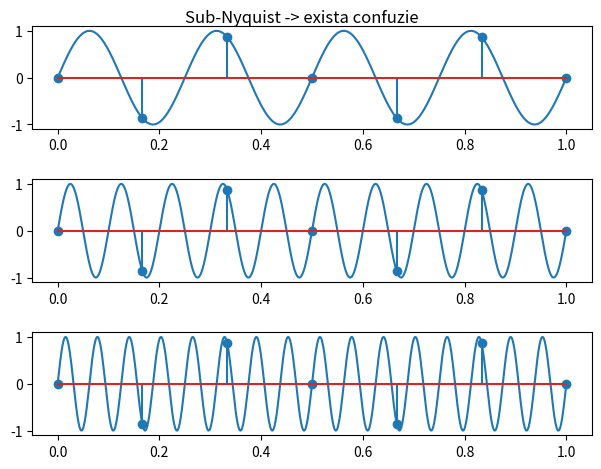

This figure's Python source: (Note: this script raises an exception after producing the figure.)
import numpy as np
import matplotlib.pyplot as plt
OUT = "graphs"

# Frecventa originala 4Hz
signal_4hz = lambda x: np.sin(2 * np.pi * 4 * x)
signal_10hz = lambda x: np.sin(2 * np.pi * 10 * x)
signal_16hz = lambda x: np.sin(2 * np.pi * 16 * x)

# Desen
t_desen = np.linspace(0, 1, 1000 + 1)
f_desen = signal_4hz(t_desen)

cnt_samples = 6 # sub-Nyquist
t = np.linspace(0, 1, cnt_samples + 1)
f = signal_4hz(t)

fig, axs = plt.subplots(3)
fig.tight_layout(pad=1.5)

axs[0].plot(t_desen, f_desen)
axs[0].stem(t, f)

t_desen_10hz = np.linspace(0, 1, 1000 + 1)
f_desen_10hz = signal_10hz(t_desen_10hz)
axs[1].plot(t_desen_10hz, f_desen_10hz)
axs[1].stem(t, f)

t_desen_16hz = np.linspace(0, 1, 1000 + 1)
f_desen_16hz = signal_16hz(t_desen_16hz)
axs[2].plot(t_desen_16hz, f_desen_16hz)
axs[2].stem(t, f)

fig.suptitle('Sub-Nyquist -> exista confuzie')
fig.savefig(f'{OUT}/ex_2.pdf', format='pdf')
fig.savefig(f'{OUT}/ex_2.png', format='png')
